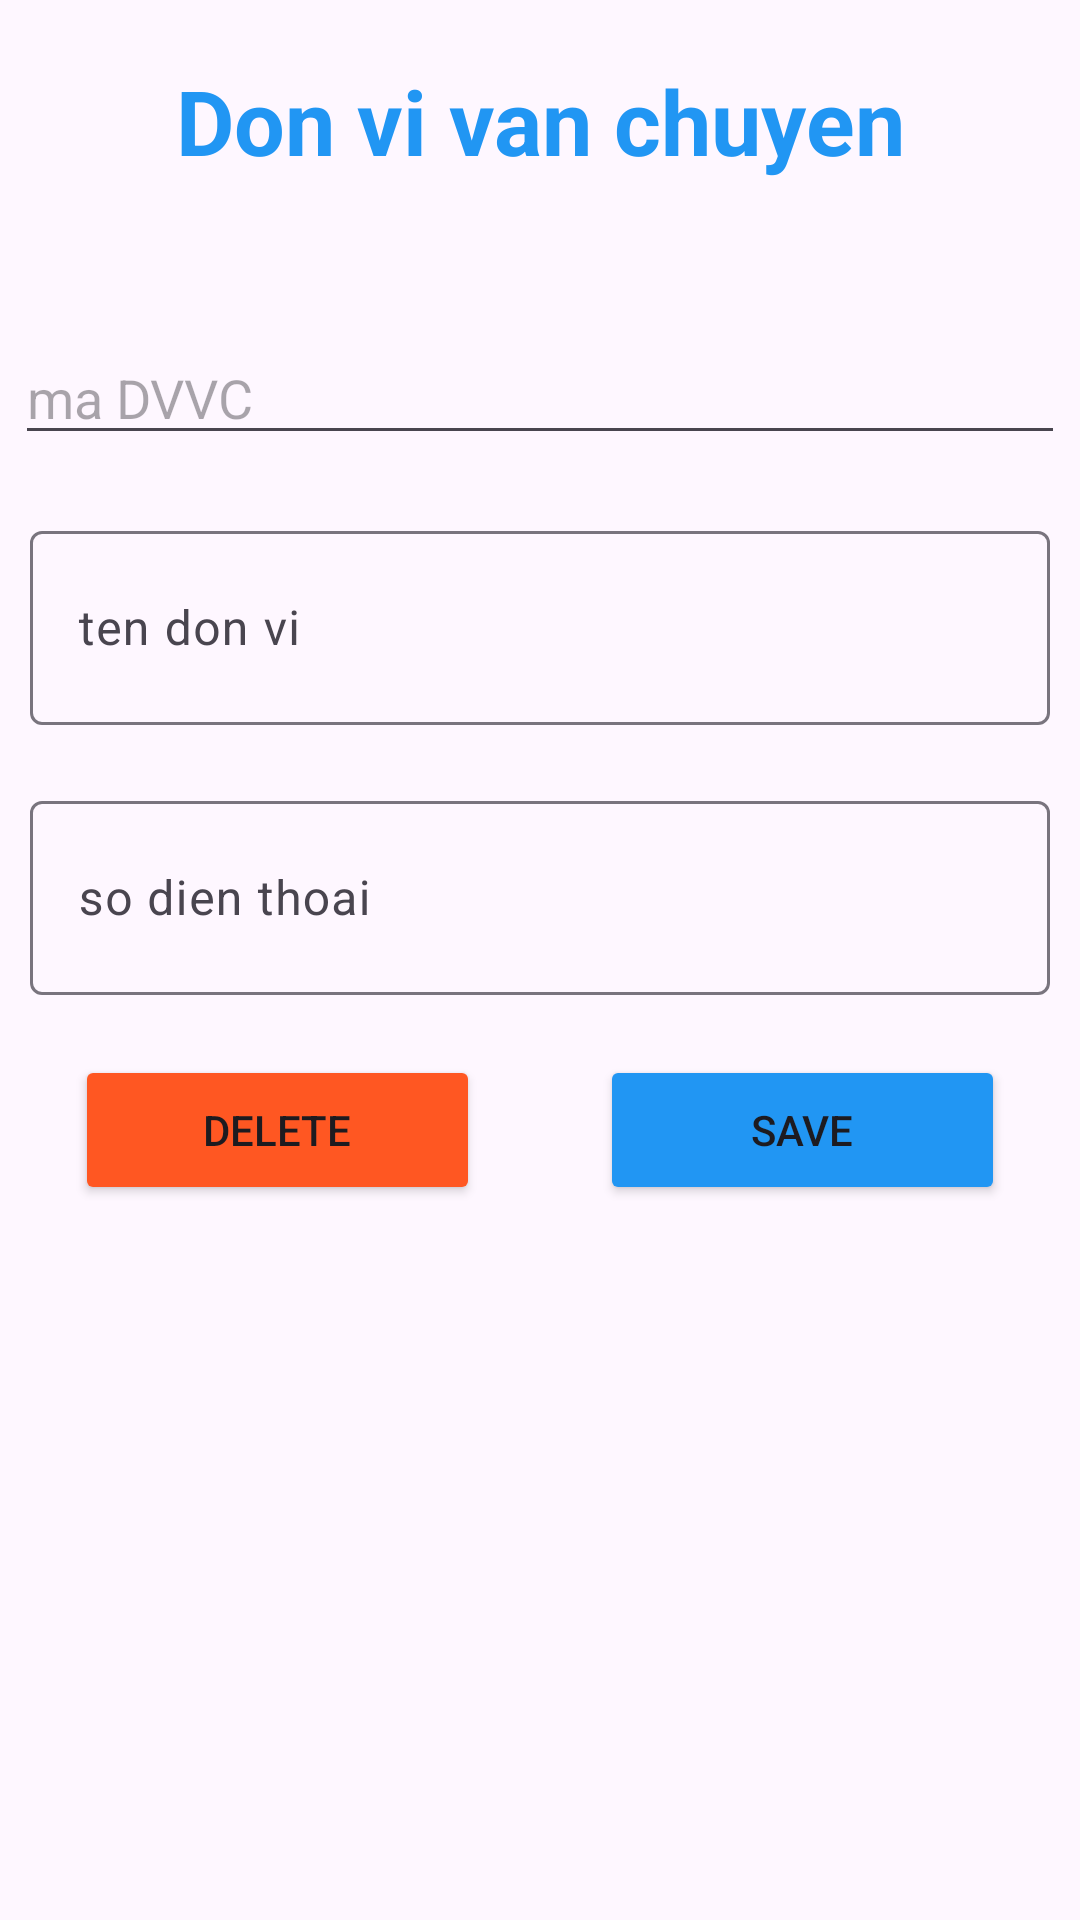

Reconstruct the res/layout file that produces this screen, plus the resources it refers to.
<!-- AndroidManifest.xml: application theme Theme.LV1_ANDROID -->
<!-- res/layout/dialog_ud_dvvc.xml -->
<?xml version="1.0" encoding="utf-8"?>
<LinearLayout xmlns:android="http://schemas.android.com/apk/res/android"
    android:layout_width="match_parent"
    android:layout_height="match_parent"
    android:orientation="vertical"
    android:background="@drawable/ln_item">

    <TextView
        android:layout_width="match_parent"
        android:layout_height="wrap_content"
        android:text="Don vi van chuyen"
        android:textSize="30dp"
        android:textStyle="bold"
        android:textColor="#2196F3"
        android:textAlignment="center"
        android:layout_marginTop="20dp"/>
    <EditText
        android:id="@+id/edMaDVVC"
        android:layout_width="350dp"
        android:layout_height="wrap_content"
        android:hint="ma DVVC"
        android:layout_marginTop="50dp"
        android:layout_marginBottom="20dp"
        android:layout_gravity="center"
        />
    <com.google.android.material.textfield.TextInputLayout
        android:layout_width="match_parent"
        android:layout_height="70dp"
        android:layout_gravity="left"
        android:layout_marginRight="10dp"
        android:layout_marginLeft="10dp"
        >
        <com.google.android.material.textfield.TextInputEditText
            android:id="@+id/edTDVVC"
            android:layout_width="match_parent"
            android:layout_height="match_parent"
            android:hint="ten don vi"/>
    </com.google.android.material.textfield.TextInputLayout>

    <com.google.android.material.textfield.TextInputLayout
        android:layout_width="match_parent"
        android:layout_height="70dp"
        android:layout_gravity="left"
        android:layout_marginRight="10dp"
        android:layout_marginLeft="10dp"
        android:layout_marginTop="20dp"
        >
        <com.google.android.material.textfield.TextInputEditText
            android:id="@+id/edSDTDVVC"
            android:layout_width="match_parent"
            android:layout_height="match_parent"
            android:inputType="number"
            android:hint="so dien thoai"/>
    </com.google.android.material.textfield.TextInputLayout>
    <LinearLayout
        android:layout_width="350dp"
        android:layout_height="wrap_content"
        android:orientation="horizontal"
        android:layout_gravity="center"
        android:gravity="center"
        android:layout_marginTop="20dp"
        android:layout_marginBottom="20dp"
        >
        <Button
            android:id="@+id/btnDelete_DVVC"
            android:layout_width="wrap_content"
            android:layout_height="50dp"
            android:text="Delete"
            android:layout_marginHorizontal="20dp"
            android:backgroundTint="#FF5722"
            android:layout_weight="1"/>
        <Button
            android:id="@+id/btnUpdate_DVVCD"
            android:layout_width="wrap_content"
            android:layout_height="50dp"
            android:text="Save"
            android:layout_marginHorizontal="20dp"
            android:backgroundTint="#2196F3"
            android:layout_weight="1"/>
    </LinearLayout>
</LinearLayout>
<!-- resources referenced by this layout -->
<resources>
  <style name="Theme.LV1_ANDROID" parent="Base.Theme.LV1_ANDROID" />
  <style name="Base.Theme.LV1_ANDROID" parent="Theme.Material3.DayNight.NoActionBar">
          
          
      </style>
</resources>
